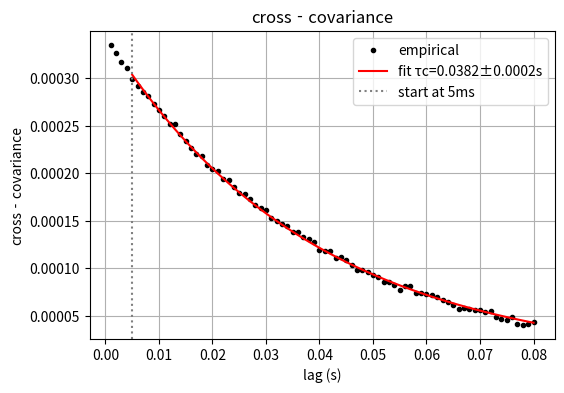

Source code (Python):
#!/usr/bin/env python3
__author__ = "Jan Balewski"
__email__  = "janstar1122@gmail.com"

import os
import numpy as np
import matplotlib.pyplot as plt
from scipy.optimize import curve_fit
from time import time
import numpy as np

def simulate_cox_ou_correlated(dt_ms,
                               lambda_rate,
                               nFeat,
                               tMax_s,
                               tau_c_ms=30,
                               mod_depth=1.0,
                               corr_strength=0.5,
                               rng=None):
    """
    Simulate nFeat spike‐trains whose instantaneous rate on channel i is
        λ_i(t) = lambda_rate + x0(t) + x_i(t)
    where
      x0(t)   = shared OU‐process (time‐const = tau_c_ms)
      x_i(t)  = private OU‐process for channel i
    The total stationary variance of x0+x_i is (mod_depth*lambda_rate)^2,
    and corr_strength ∈ [0,1] determines what fraction of that variance
    lives in the shared component x0.

    Inputs:
      dt_ms        : time‐bin in ms
      lambda_rate  : baseline rate in spikes/sec
      nFeat        : number of independent channels
      tMax_s       : total simulation time in seconds
      tau_c_ms     : OU time‐constant in ms
      mod_depth    : relative total std‐dev of rate fluctuations (std(x)/lambda_rate)
      corr_strength: fraction of var(x) that is shared (0→indep,1→all shared)
      rng          : Optional np.random.Generator

    Returns:
      spikes       : boolean array (nFeat, nTime) of 0/1 spike‐events
    """

    if rng is None:
        rng = np.random.default_rng()

    # convert units
    dt_s   = dt_ms / 1000.0
    tau_c  = tau_c_ms/1000.0
    nTime  = int(round(tMax_s * 1000.0 / dt_ms))

    # desired variances
    var_tot    = (mod_depth * lambda_rate)**2
    var_common = var_tot * corr_strength
    var_priv   = var_tot * (1.0 - corr_strength)

    # OU noise amplitudes: Var(x)=σ² τc/2 ⇒ σ = sqrt(2 Var / τc)
    sigma_c = np.sqrt(2.0 * var_common / tau_c)
    sigma_p = np.sqrt(2.0 * var_priv   / tau_c)

    # simulate shared x0(t) and private x_i(t) by Euler–Maruyama
    x0 = np.zeros(nTime, dtype=float)
    xP = np.zeros((nFeat, nTime), dtype=float)

    for t in range(1, nTime):
        # shared OU update
        x0[t] = x0[t-1] + (-x0[t-1]/tau_c)*dt_s \
                + sigma_c * np.sqrt(dt_s) * rng.standard_normal()
        # private OU update (vectorized over channels)
        xP[:,t] = xP[:,t-1] + (-xP[:,t-1]/tau_c)*dt_s \
                  + sigma_p * np.sqrt(dt_s) * rng.standard_normal(nFeat)

    # instantaneous rate matrix
    lam = lambda_rate + x0[None,:] + xP
    lam[lam < 0] = 0.0

    # Poisson sampling (gives counts, we threshold to bits)
    counts = rng.poisson(lam * dt_s, size=(nFeat, nTime))
    spikes = counts > 0

    return spikes


def fit_exp_weighted(times,
                     C,
                     dt_ms,
                     N_total,
                     fit_start_ms=5):
    """
    Weighted fit of C(t) = A * exp(-t/tau) for t >= fit_start_ms.
    times        : array of lags (s)
    C            : array of covariances
    dt_ms        : bin‐size in ms
    N_total      : total # bins per channel used in compute_cov
    fit_start_ms : ignore lags < this (ms)
    returns (tau, A, tau_err)
    """

    # 1) figure out which lags we’re fitting
    start_i = int(np.ceil(fit_start_ms / dt_ms))
    start_i = max(start_i, 1)    # never use the 0‐lag

    t_all = times[start_i:]
    C_all = C[start_i:]
    ks    = np.arange(start_i, start_i + len(C_all))

    # 2) throw away any negative C (they can't be fit by positive‐A exponential)
    pos    = C_all > 0
    t_fit  = t_all[pos]
    C_fit  = C_all[pos]
    ks_fit = ks[pos]

    # 3) build a sensible positive initial guess for A and tau
    A0   = C_fit[0]
    if A0 <= 0:
        A0 = C_fit.max()
    tau0 = (t_fit[np.argmin(np.abs(C_fit - C_fit[0]/np.e))]
            if np.any(C_fit < C_fit[0]/np.e)
            else t_fit[-1])
    p0 = (A0, tau0)

    # 4) weights ~ 1/sqrt(N_total - k)
    sigma = 1.0/np.sqrt(N_total - ks_fit)

    # 5) do the curve‐fit with A>=0, tau>=0
    def model(t, A, tau):
        return A * np.exp(-t/tau)

    lower = (0.0, 0.0)
    upper = (np.inf, np.inf)
    popt, pcov = curve_fit(model,
                           t_fit, C_fit,
                           p0=p0,
                           sigma=sigma,
                           absolute_sigma=False,
                           bounds=(lower, upper))
    A_est, tau_est = popt
    tau_err = np.sqrt(np.diag(pcov))[1]

    return tau_est, A_est, tau_err


def compute_fano(spikes, dt_ms, windows_ms):
    """
    Bin into non‐overlapping windows and compute mean, var, fano.
    """
    nFeat, nTime = spikes.shape
    results = []
    for w in windows_ms:
        bs   = max(1, int(round(w / dt_ms)))
        nBins = nTime // bs
        data  = spikes[:, :nBins*bs]
        counts = data.reshape(nFeat, nBins, bs).sum(axis=2)
        flat   = counts.ravel().astype(float)
        m = flat.mean()
        v = flat.var(ddof=0)
        f = v/m if m>0 else np.nan
        results.append((w, m, v, f))
    return zip(*results)

def print_count_fano_table(windows_ms, means, variances, fano_factors):
    h = f"{'Window(ms)':>10s}  {'Mean':>10s}  {'Variance':>10s}  {'Fano':>8s}"
    print(h); print('-'*len(h))
    for w, m, v, f in zip(windows_ms, means, variances, fano_factors):
        print(f"{w:10d}  {m:10.3f}  {v:10.3f}  {f:8.3f}")

def compute_mean_crosscov_fast(spikes, dt_ms, max_lag_ms=None):
    """
    Fast approximation to the average cross‐covariance over all i<j.
    Ignores the small 'self' term, which for nFeat~400 gives <1% bias.

    spikes    : bool or {0,1} array, shape (nFeat, nTime)
    dt_ms     : bin size in ms
    max_lag_ms: maximum lag to compute (in ms); if None uses full record

    Returns
      times : array of lags [s], length L
      C     : array of approximate cross‐covariances, length L
    """
    nFeat, N = spikes.shape
    dt  = dt_ms/1000.0
    if max_lag_ms is None:
        max_lag = N-1
    else:
        max_lag = min(int(max_lag_ms/dt_ms), N-1)

    # 1) zero‐mean each channel
    S = spikes.astype(np.float64)
    S -= S.mean(axis=1, keepdims=True)

    # 2) form the sum over channels
    R = S.sum(axis=0)   # length N

    # 3) number of distinct pairs
    nPairs = nFeat*(nFeat-1)/2

    # 4) allocate output
    L = max_lag+1
    C = np.empty(L, dtype=np.float64)

    # 5) for each lag k, do one dot() of two length-(N–k) vectors
    for k in range(L):
        Nk = N - k
        C[k] = R[:Nk].dot(R[k:]) / (Nk * nPairs)

    # 6) time‐axis
    times = np.arange(L) * dt
    return times, C

def compute_mean_crosscov(spikes, dt_ms, max_lag_ms=None):
    """
    Compute unbiased cross‐covariance averaged over i<j pairs.
    """
    nFeat, N = spikes.shape
    dt = dt_ms/1000.0
    max_lag = N-1 if max_lag_ms is None else min(int(max_lag_ms/dt_ms), N-1)

    # zero‐mean each channel
    S = spikes.astype(float)
    S0 = S - S.mean(axis=1, keepdims=True)

    # accumulate over all pairs
    Csum = np.zeros(max_lag+1, dtype=float)
    nPairs = 0
    for i in range(nFeat):
        xi = S0[i]
        for j in range(i+1, nFeat):
            xj = S0[j]
            for k in range(max_lag+1):
                Csum[k] += np.dot(xi[:N-k], xj[k:])/(N-k)
            nPairs += 1

    C = Csum / nPairs
    times = np.arange(max_lag+1) * dt
    return times, C

def plot_crosscov_with_fit(ax,
                           times, C,
                           dt_ms,
                           tau_c, A, tau_err,
                           fit_start_ms=5,
                           filename="crosscov_fit.png"):
    """
    Plot times,C and overplot the exp‐fit for t>=fit_start_ms.
    Save to filename and print it.
    """
    # index to start fit‐curve
    start_i = max(int(np.ceil(fit_start_ms/dt_ms)), 1)
    t_fit   = times[start_i:]
    c_fit   = A * np.exp(-t_fit / tau_c)

    # plot
    ax.plot(times[1:], C[1:], 'k.', label='empirical')
    ax.plot(t_fit,      c_fit,  'r-', label=f'fit τc={tau_c:.4f}±{tau_err:.4f}s')
    ax.axvline(fit_start_ms/1000.0, color='gray', linestyle=':',
               label=f'start at {fit_start_ms}ms')

    ax.set_xlabel('lag (s)')
    ax.set_ylabel('cross‐covariance')
    ax.set_title('cross‐covariance')
    ax.legend(loc='best')
    ax.grid(True)

    # save
    fig = ax.get_figure()
    od  = os.path.dirname(filename)
    if od and not os.path.exists(od):
        os.makedirs(od)
    fig.savefig(filename, dpi=150, bbox_inches='tight')
    print(f"Saved plot to: {filename}")

def main():
    # simulation params
    dt_ms    = 1       # ms
    lambda_rate      = 50      # spikes/sec
    nFeat    = 102     # number of channels
    tMax_s   = 301     # seconds
    
    tau_c_ms = 40      # true OU tau in ms    
    mod_depth= 0.5       # ±50% relative fluctuations
    corr_str = 0.3       # 30% of the variance is shared

    spikes = simulate_cox_ou_correlated(dt_ms, lambda_rate, nFeat, tMax_s,
                                    tau_c_ms, mod_depth, corr_str)


    # simulate
    #spikes = simulate_cox_ou(dt_ms, tau, nFeat, tMax_s, tau_c_ms, depth)
    print("Sample size (nFeat, nTime):", spikes.shape)

    # Fano‐factor vs window
    windows_ms = [2**k for k in range(0, 11)]
    ws, ms, vs, fs = compute_fano(spikes, dt_ms, windows_ms)
    print_count_fano_table(ws, ms, vs, fs)

    # cross‐covariance
    T0=time()
    times, C = compute_mean_crosscov_fast(spikes, dt_ms, max_lag_ms=2*tau_c_ms)
    print('M: %s cross-cov computed in elaT=%.1f sec'%(str(spikes.shape),time() -T0))
    fit_start = 5   # ms
    N_total   = spikes.shape[1]
    tau_c, A, tau_err = fit_exp_weighted(times, C, dt_ms, N_total, fit_start)
    print(f"Estimated tau_c = {tau_c:.3f} ± {tau_err:.3e} s, A = {A:.3e}")

    # plot
    fig, ax = plt.subplots(figsize=(6,4))
    plot_crosscov_with_fit(ax, times, C, dt_ms,
                           tau_c, A, tau_err,
                           fit_start_ms=fit_start,
                           filename="crosscov_fit.png")
    plt.show()

if __name__ == "__main__":
    main()
